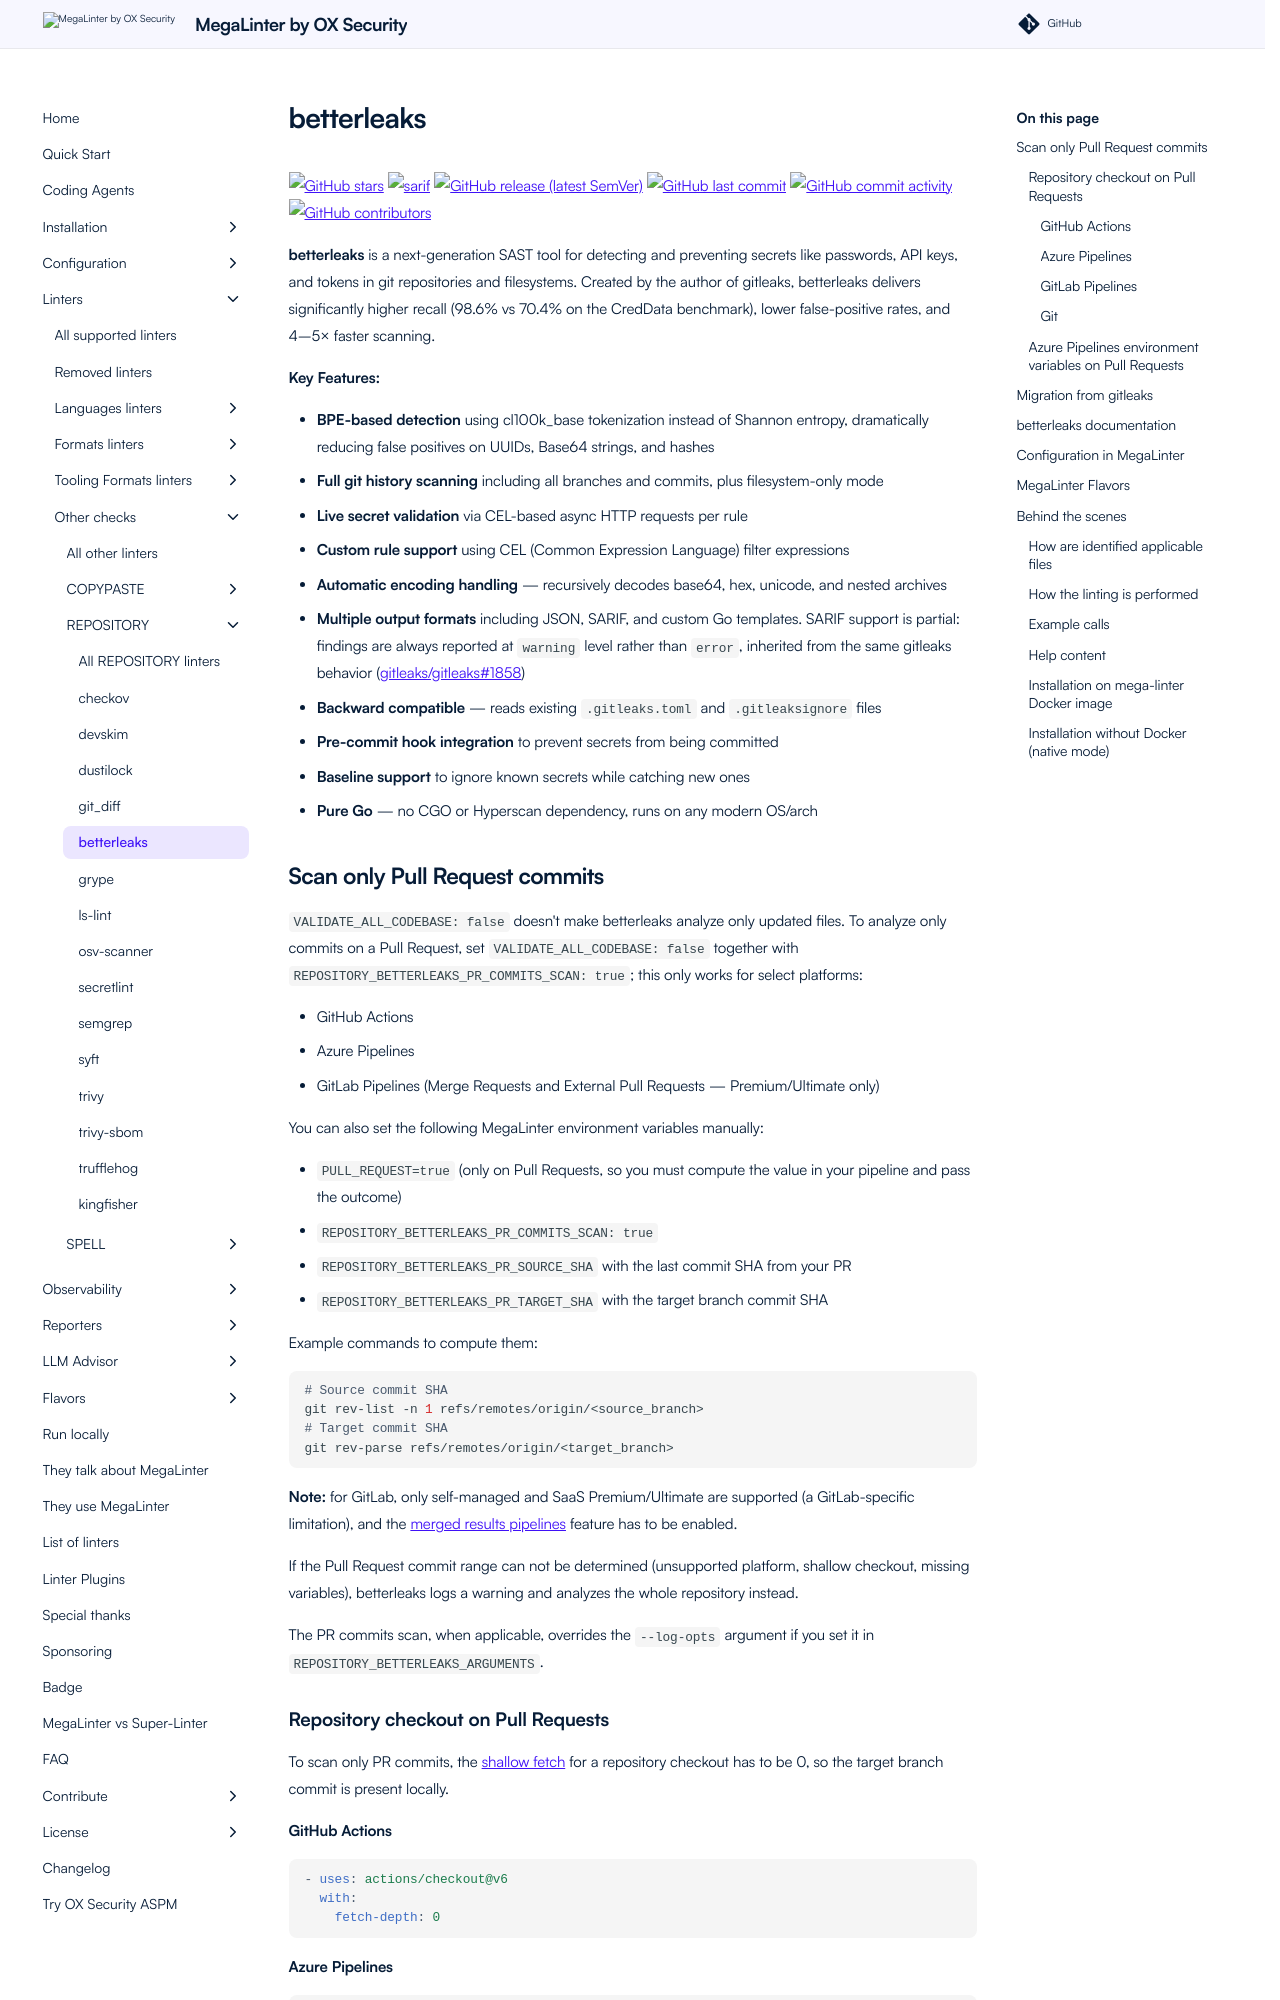

repository: oxsecurity/megalinter · page: beta/descriptors/repository_betterleaks/index.html · generator: mkdocs

---
title: betterleaks configuration in MegaLinter
description: How to use betterleaks (configure, ignore files, ignore errors, help & version documentations) to analyze REPOSITORY files
---
<!-- markdownlint-disable MD033 MD041 MD046 -->
<!-- @generated by .automation/build.py, please don't update manually -->
# betterleaks
[![GitHub stars](https://img.shields.io/github/stars/betterleaks/betterleaks?cacheSeconds=3600)](https://github.com/betterleaks/betterleaks) ![sarif](https://shields.io/badge/-SARIF-orange) [![GitHub release (latest SemVer)](https://img.shields.io/github/v/release/betterleaks/betterleaks?sort=semver)](https://github.com/betterleaks/betterleaks/releases) [![GitHub last commit](https://img.shields.io/github/last-commit/betterleaks/betterleaks)](https://github.com/betterleaks/betterleaks/commits) [![GitHub commit activity](https://img.shields.io/github/commit-activity/y/betterleaks/betterleaks)](https://github.com/betterleaks/betterleaks/graphs/commit-activity/) [![GitHub contributors](https://img.shields.io/github/contributors/betterleaks/betterleaks)](https://github.com/betterleaks/betterleaks/graphs/contributors/)

**betterleaks** is a next-generation SAST tool for detecting and preventing secrets like passwords, API keys, and tokens in git repositories and filesystems. Created by the author of gitleaks, betterleaks delivers significantly higher recall (98.6% vs 70.4% on the CredData benchmark), lower false-positive rates, and 4–5× faster scanning.

**Key Features:**

- **BPE-based detection** using cl100k_base tokenization instead of Shannon entropy, dramatically reducing false positives on UUIDs, Base64 strings, and hashes
- **Full git history scanning** including all branches and commits, plus filesystem-only mode
- **Live secret validation** via CEL-based async HTTP requests per rule
- **Custom rule support** using CEL (Common Expression Language) filter expressions
- **Automatic encoding handling** — recursively decodes base64, hex, unicode, and nested archives
- **Multiple output formats** including JSON, SARIF, and custom Go templates. SARIF support is partial: findings are always reported at `warning` level rather than `error`, inherited from the same gitleaks behavior ([gitleaks/gitleaks#1858](https://github.com/gitleaks/gitleaks/issues/1858))
- **Backward compatible** — reads existing `.gitleaks.toml` and `.gitleaksignore` files
- **Pre-commit hook integration** to prevent secrets from being committed
- **Baseline support** to ignore known secrets while catching new ones
- **Pure Go** — no CGO or Hyperscan dependency, runs on any modern OS/arch

## Scan only Pull Request commits

`VALIDATE_ALL_CODEBASE: false` doesn't make betterleaks analyze only updated files. To analyze only commits on a Pull Request, set `VALIDATE_ALL_CODEBASE: false` together with `REPOSITORY_BETTERLEAKS_PR_COMMITS_SCAN: true`; this only works for select platforms:

- GitHub Actions
- Azure Pipelines
- GitLab Pipelines (Merge Requests and External Pull Requests — Premium/Ultimate only)

You can also set the following MegaLinter environment variables manually:

- `PULL_REQUEST=true` (only on Pull Requests, so you must compute the value in your pipeline and pass the outcome)
- `REPOSITORY_BETTERLEAKS_PR_COMMITS_SCAN: true`
- `REPOSITORY_BETTERLEAKS_PR_SOURCE_SHA` with the last commit SHA from your PR
- `REPOSITORY_BETTERLEAKS_PR_TARGET_SHA` with the target branch commit SHA

Example commands to compute them:

```bash
# Source commit SHA
git rev-list -n 1 refs/remotes/origin/<source_branch>
# Target commit SHA
git rev-parse refs/remotes/origin/<target_branch>
```

**Note:** for GitLab, only self-managed and SaaS Premium/Ultimate are supported (a GitLab-specific limitation), and the [merged results pipelines](https://docs.gitlab.com/ee/ci/pipelines/merged_results_pipelines.html#enable-merged-results-pipelines){target=_blank} feature has to be enabled.

If the Pull Request commit range can not be determined (unsupported platform, shallow checkout, missing variables), betterleaks logs a warning and analyzes the whole repository instead.

The PR commits scan, when applicable, overrides the `--log-opts` argument if you set it in `REPOSITORY_BETTERLEAKS_ARGUMENTS`.

### Repository checkout on Pull Requests

To scan only PR commits, the [shallow fetch](https://git-scm.com/docs/git-fetch#Documentation/git-fetch.txt---depthltdepthgt){target=_blank} for a repository checkout has to be 0, so the target branch commit is present locally.

#### GitHub Actions

```yaml
- uses: actions/checkout@v6
  with:
    fetch-depth: 0
```

#### Azure Pipelines

```yaml
- checkout: self
  fetchDepth: 0
```

#### GitLab Pipelines

```yaml
variables:
  GIT_DEPTH: 0
```

#### Git

```bash
git fetch --depth=0
```

### Azure Pipelines environment variables on Pull Requests

When running in a Docker container, Azure Pipelines requires some environment variables to be passed explicitly:

```bash
docker run -v $(System.DefaultWorkingDirectory):/tmp/lint \
    -e SYSTEM_PULLREQUEST_SOURCECOMMITID=$(System.PullRequest.SourceCommitId) \
    -e SYSTEM_PULLREQUEST_TARGETBRANCH=$(System.PullRequest.TargetBranch) \
    -e BUILD_REASON=$(Build.Reason) \
    ghcr.io/oxsecurity/megalinter:v10
```

## Migration from gitleaks

`REPOSITORY_GITLEAKS` was removed in MegaLinter v10. betterleaks reads your existing `.gitleaks.toml` configuration and `.gitleaksignore` files unchanged, so no configuration changes are needed to migrate.

## betterleaks documentation

- Version in MegaLinter: **1.10.1**
- Visit [Official Web Site](https://github.com/betterleaks/betterleaks#readme){target=_blank}
- See [How to configure betterleaks rules](https://github.com/betterleaks/betterleaks#configuration){target=_blank}
- See [How to disable betterleaks rules in files](https://github.com/betterleaks/betterleaks#betterleaksallow){target=_blank}
- See [How to ignore files and directories with betterleaks](https://github.com/betterleaks/betterleaks#betterleaksignore){target=_blank}
  - You can define a `.betterleaksignore` file to ignore files and folders

[![betterleaks - GitHub](https://github-stats-extended.vercel.app/api/pin/?username=betterleaks&repo=betterleaks&show_owner=true)](https://github.com/betterleaks/betterleaks){target=_blank}
